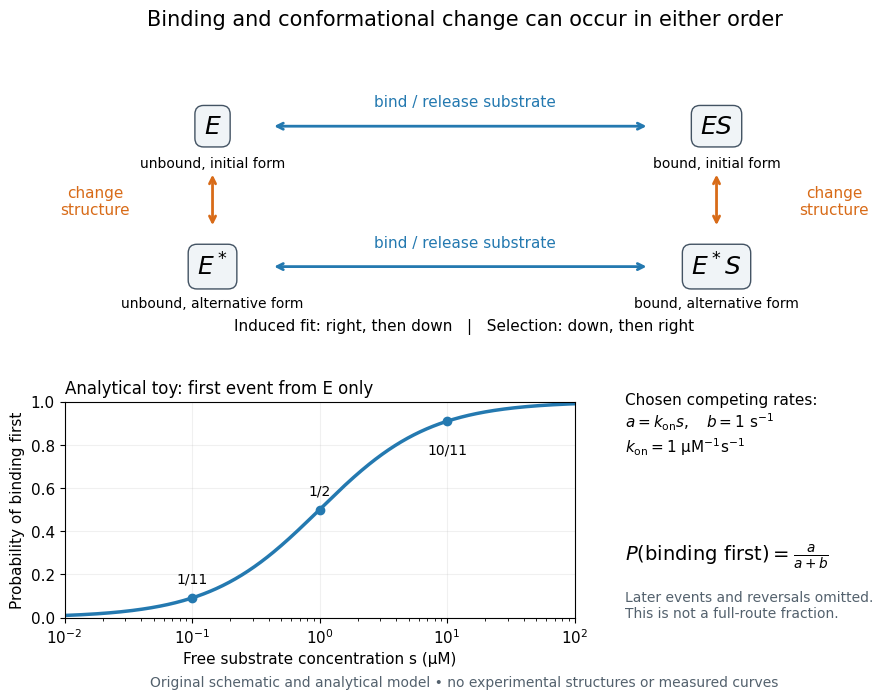

Source code (Python): (Note: this script raises an exception after producing the figure.)
"""Original binding-order diagram and analytical first-event probability toy."""
from pathlib import Path

import matplotlib.pyplot as plt
import numpy as np


K_ON = 1.0  # micromolar**-1 second**-1, chosen, not measured
B = 1.0  # second**-1, chosen, not measured


def first_binding_probability(s):
    a = K_ON * np.asarray(s)
    return a / (a + B)


def main():
    plt.rcParams.update({'font.family': 'DejaVu Sans', 'font.size': 11})
    fig = plt.figure(figsize=(10, 7.2), facecolor='white')
    fig.suptitle('Binding and conformational change can occur in either order',
                 y=0.975, fontsize=15)
    scheme = fig.add_axes([0.08, 0.52, 0.84, 0.39])
    scheme.axis('off')
    scheme.set_xlim(0, 10)
    scheme.set_ylim(0, 4)
    nodes = {(2, 3): ('$E$', 'unbound, initial form'),
             (8, 3): ('$ES$', 'bound, initial form'),
             (2, 1): ('$E^*$', 'unbound, alternative form'),
             (8, 1): ('$E^*S$', 'bound, alternative form')}
    for (x, y), (symbol, label) in nodes.items():
        scheme.text(x, y, symbol, ha='center', va='center', fontsize=18,
                    bbox={'boxstyle': 'round,pad=0.35', 'fc': '#f0f4f7', 'ec': '#435363'})
        scheme.text(x, y-0.58, label, ha='center', fontsize=10)
    for start, end, color in [((2.7, 3), (7.2, 3), '#2479b0'),
                               ((2.7, 1), (7.2, 1), '#2479b0'),
                               ((2, 2.35), (2, 1.55), '#d86b18'),
                               ((8, 2.35), (8, 1.55), '#d86b18')]:
        scheme.annotate('', end, start,
                        arrowprops={'arrowstyle': '<->', 'color': color, 'lw': 2})
    scheme.text(5, 3.28, 'bind / release substrate', ha='center', color='#2479b0')
    scheme.text(5, 1.28, 'bind / release substrate', ha='center', color='#2479b0')
    scheme.text(0.6, 1.93, 'change\nstructure', ha='center', va='center', color='#d86b18')
    scheme.text(9.4, 1.93, 'change\nstructure', ha='center', va='center', color='#d86b18')
    scheme.text(5, 0.10, 'Induced fit: right, then down   |   Selection: down, then right',
                ha='center', fontsize=11)

    ax = fig.add_axes([0.10, 0.13, 0.51, 0.30])
    s = np.geomspace(0.01, 100, 401)
    ax.plot(s, first_binding_probability(s), lw=2.5, color='#2479b0')
    points = np.array([0.1, 1.0, 10.0])
    ax.scatter(points, first_binding_probability(points), color='#2479b0', zorder=3)
    for x, label, dy in zip(points, ['1/11', '1/2', '10/11'], [0.07, 0.07, -0.15]):
        ax.text(x, first_binding_probability(x)+dy, label, ha='center', fontsize=10)
    ax.set_xscale('log')
    ax.set_xlim(0.01, 100)
    ax.set_ylim(0, 1)
    ax.set_xlabel('Free substrate concentration s (µM)')
    ax.set_ylabel('Probability of binding first')
    ax.set_title('Analytical toy: first event from E only', loc='left', fontsize=12)
    ax.grid(alpha=0.18)

    fig.text(0.66, 0.36, 'Chosen competing rates:\n'
             r'$a=k_{\mathrm{on}}s,\quad b=1\ \mathrm{s}^{-1}$' '\n'
             r'$k_{\mathrm{on}}=1\ \mathrm{\mu M}^{-1}\mathrm{s}^{-1}$', fontsize=11)
    fig.text(0.66, 0.21, r'$P(\mathrm{binding\ first})=\frac{a}{a+b}$', fontsize=14)
    fig.text(0.66, 0.13, 'Later events and reversals omitted.\nThis is not a full-route fraction.',
             fontsize=10, color='#53616d')
    fig.text(0.5, 0.035, 'Original schematic and analytical model • no experimental structures or measured curves',
             ha='center', fontsize=10, color='#53616d')
    fig.savefig(Path(__file__).with_suffix('.png').name, dpi=120,
                facecolor='white', transparent=False)
    plt.close(fig)


if __name__ == '__main__':
    main()
